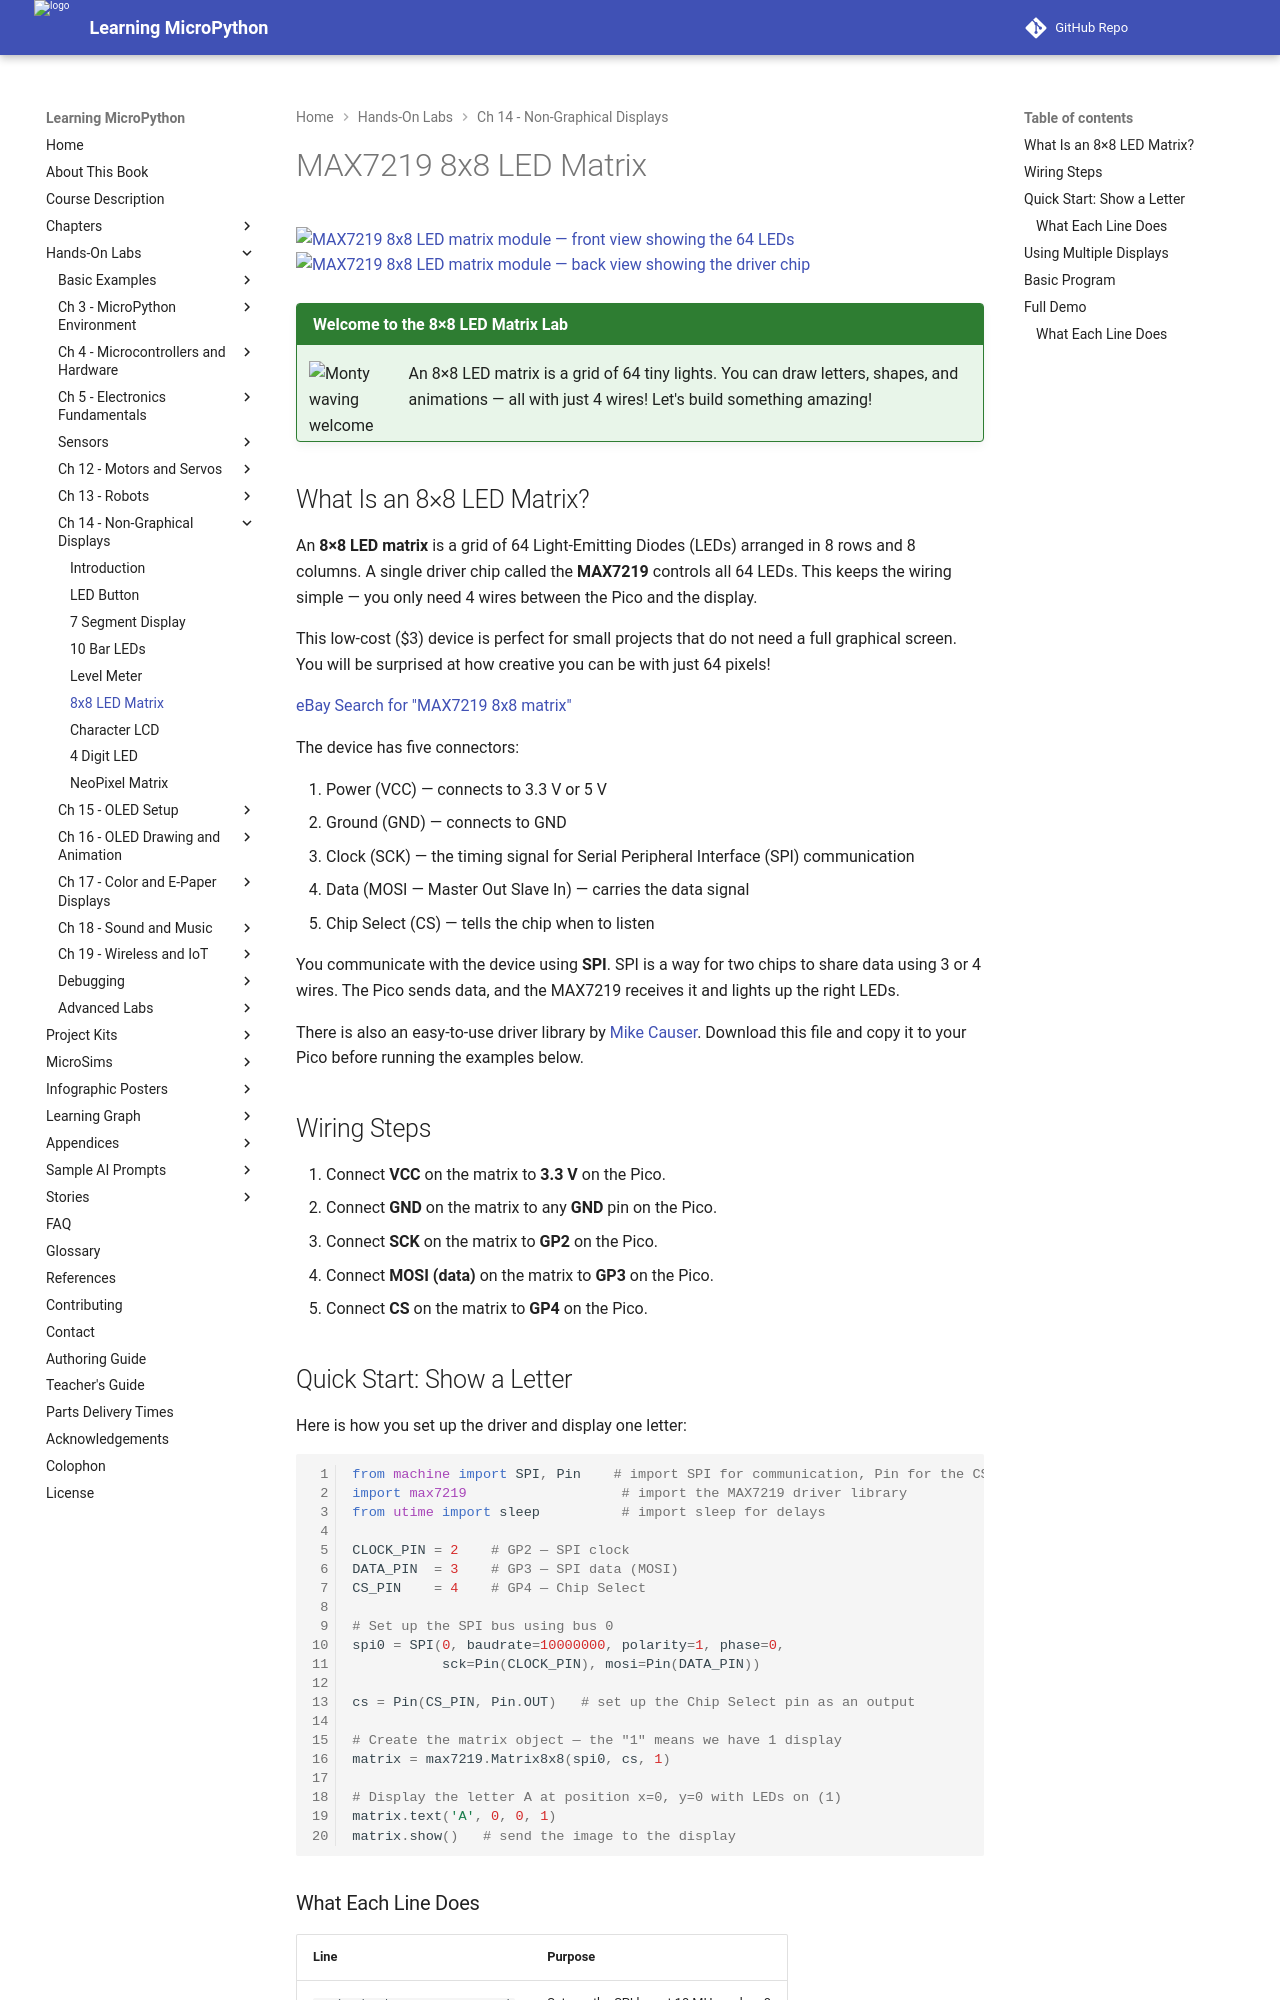

repository: dmccreary/learning-micropython · page: hands-on-labs/14-neopixels-displays/04-8x8-led-matrix/index.html · generator: mkdocs

# MAX7219 8x8 LED Matrix

![MAX7219 8x8 LED matrix module — front view showing the 64 LEDs](../../img/max7219-8x8-led.png)
![MAX7219 8x8 LED matrix module — back view showing the driver chip](../../img/led-matrix-display-back.png)

!!! mascot-welcome "Welcome to the 8×8 LED Matrix Lab"
    ![Monty waving welcome](../../img/mascot/welcome.png){ class="mascot-admonition-img" }
    An 8×8 LED matrix is a grid of 64 tiny lights. You can draw letters, shapes, and animations — all with just 4 wires! Let's build something amazing!

## What Is an 8×8 LED Matrix?

An **8×8 LED matrix** is a grid of 64 Light-Emitting Diodes (LEDs) arranged in 8 rows and 8 columns. A single driver chip called the **MAX7219** controls all 64 LEDs. This keeps the wiring simple — you only need 4 wires between the Pico and the display.

This low-cost ($3) device is perfect for small projects that do not need a full graphical screen. You will be surprised at how creative you can be with just 64 pixels!

[eBay Search for "MAX7219 8x8 matrix"](https://www.ebay.com/sch/i.html?_nkw=MAX7219+8x8+matrix)

The device has five connectors:

1. Power (VCC) — connects to 3.3 V or 5 V
2. Ground (GND) — connects to GND
3. Clock (SCK) — the timing signal for Serial Peripheral Interface (SPI) communication
4. Data (MOSI — Master Out Slave In) — carries the data signal
5. Chip Select (CS) — tells the chip when to listen

You communicate with the device using **SPI**. SPI is a way for two chips to share data using 3 or 4 wires. The Pico sends data, and the MAX7219 receives it and lights up the right LEDs.

There is also an easy-to-use driver library by [Mike Causer](https://github.com/mcauser/micropython-max7219). Download this file and copy it to your Pico before running the examples below.

## Wiring Steps

1. Connect **VCC** on the matrix to **3.3 V** on the Pico.
2. Connect **GND** on the matrix to any **GND** pin on the Pico.
3. Connect **SCK** on the matrix to **GP2** on the Pico.
4. Connect **MOSI (data)** on the matrix to **GP3** on the Pico.
5. Connect **CS** on the matrix to **GP4** on the Pico.

## Quick Start: Show a Letter

Here is how you set up the driver and display one letter:

```python
from machine import SPI, Pin    # import SPI for communication, Pin for the CS pin
import max7219                   # import the MAX7219 driver library
from utime import sleep          # import sleep for delays

CLOCK_PIN = 2    # GP2 — SPI clock
DATA_PIN  = 3    # GP3 — SPI data (MOSI)
CS_PIN    = 4    # GP4 — Chip Select

# Set up the SPI bus using bus 0
spi0 = SPI(0, baudrate=10000000, polarity=1, phase=0,
           sck=Pin(CLOCK_PIN), mosi=Pin(DATA_PIN))

cs = Pin(CS_PIN, Pin.OUT)   # set up the Chip Select pin as an output

# Create the matrix object — the "1" means we have 1 display
matrix = max7219.Matrix8x8(spi0, cs, 1)

# Display the letter A at position x=0, y=0 with LEDs on (1)
matrix.text('A', 0, 0, 1)
matrix.show()   # send the image to the display
```
